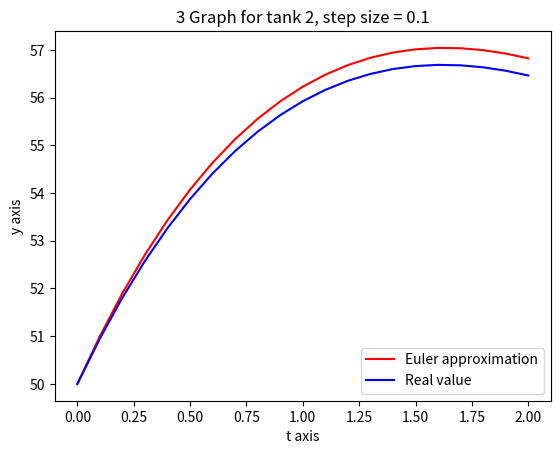

Recreate this plot in Python.
# 컴퓨터학부 심화컴퓨터전공
# [redacted]

# 공학수학 Midterm Project 3 - Tank2 When step size is 0.1

import numpy as np
from matplotlib import pyplot as plt
import math

# 초기 조건
x0_t1, y0_t1 = 0, 150
x0_t2, y0_t2 = 0, 50

# step size
h = 0.1
x_end = 2


def f_sol_t1(x):
    return 120 * math.exp(-1/10 * x) + 30 * math.exp(-3/5 * x)


def f_sol_t2(x):
    return 80 * math.exp(-1/10 * x) - 30 * math.exp(-3/5 * x)


def f_t1(x, y):
    return -3/10 * y + 3/10 * f_sol_t2(x)


def f_t2(x, y):
    return 1/5 * f_sol_t1(x) - 2/5 * y


# for tank2

x_arr_t2 = np.arange(x0_t2, x_end+h, h)
y_arr_t2 = np.zeros(x_arr_t2.shape)
y_value_t2 = np.zeros(x_arr_t2.shape)
error_t2 = np.zeros(x_arr_t2.shape)

y_arr_t2[0] = y0_t2
for i, x in enumerate(x_arr_t2[:-1]):
    y_arr_t2[i+1] = y_arr_t2[i] + h * f_t2(x, y_arr_t2[i])
    y_value_t2[i] = f_sol_t2(x)
y_value_t2[-1] = f_sol_t2(x_arr_t2[-1])


for i, x in enumerate(x_arr_t2[:-1]):
    error_t2[i] = abs((y_value_t2[i] - y_arr_t2[i]) / y_value_t2[i]) * 100
error_t2[-1] = abs((y_value_t2[-1] - y_arr_t2[-1]) / y_value_t2[-1]) * 100

print(" Tank 2 for step size = 0.1\n")
print("    x \t\t    y(x) \t Euler approximation of y(x) \t True relative percentage error")
for i in range(0, len(x_arr_t2)):
    print("%f \t %f \t\t %f \t \t\t%f" % (x_arr_t2[i], y_value_t2[i], y_arr_t2[i], error_t2[i]))

# 근사치 그래프 그리기
plt.plot(x_arr_t2, y_arr_t2, 'r', label='Euler approximation')
plt.plot(x_arr_t2, y_value_t2, 'b', label='Real value')
plt.xlabel('t axis')
plt.ylabel('y axis')
plt.title('3 Graph for tank 2, step size = 0.1')
plt.legend(loc='lower right')
plt.show()
